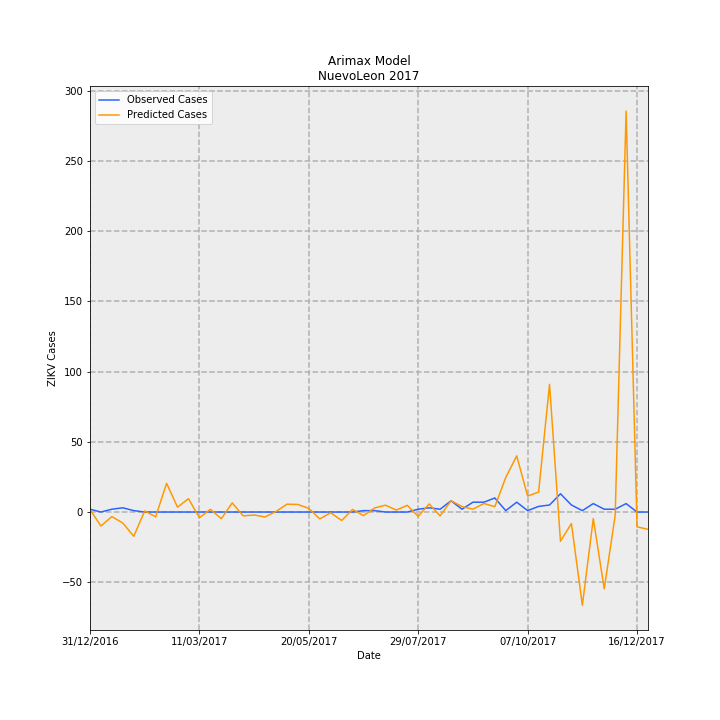

The table this chart was drawn from, first rows:
Date, predictions_incidence, observed_incidence, Predicted Cases, Observed Cases, error
31/12/2016, 0.03335, 0.03907, 1.707, 2.0, 0.2929
07/01/2017, -0.1947, 0.0, -9.966, 0.0, 9.966
14/01/2017, -0.06338, 0.03907, -3.245, 2.0, 5.245
21/01/2017, -0.1534, 0.0586, -7.851, 3.0, 10.85
28/01/2017, -0.3371, 0.01953, -17.26, 1.0, 18.26
04/02/2017, 0.01529, 0.0, 0.7828, 0.0, -0.7828
11/02/2017, -0.06641, 0.0, -3.4, 0.0, 3.4
18/02/2017, 0.3991, 0.0, 20.43, 0.0, -20.43
25/02/2017, 0.06759, 0.0, 3.46, 0.0, -3.46
04/03/2017, 0.1856, 0.0, 9.503, 0.0, -9.503
11/03/2017, -0.07924, 0.0, -4.057, 0.0, 4.057
18/03/2017, 0.0379, 0.0, 1.94, 0.0, -1.94
25/03/2017, -0.09239, 0.0, -4.73, 0.0, 4.73
01/04/2017, 0.1268, 0.0, 6.491, 0.0, -6.491
08/04/2017, -0.05351, 0.0, -2.739, 0.0, 2.739
15/04/2017, -0.04158, 0.0, -2.129, 0.0, 2.129
22/04/2017, -0.06819, 0.0, -3.491, 0.0, 3.491
29/04/2017, 0.007395, 0.0, 0.3786, 0.0, -0.3786
06/05/2017, 0.1092, 0.0, 5.588, 0.0, -5.588
13/05/2017, 0.1053, 0.0, 5.391, 0.0, -5.391
20/05/2017, 0.05065, 0.0, 2.593, 0.0, -2.593
27/05/2017, -0.09576, 0.0, -4.903, 0.0, 4.903
03/06/2017, -0.01021, 0.0, -0.5228, 0.0, 0.5228
10/06/2017, -0.1176, 0.0, -6.02, 0.0, 6.02
17/06/2017, 0.03587, 0.0, 1.836, 0.0, -1.836
24/06/2017, -0.05016, 0.01953, -2.568, 1.0, 3.568
01/07/2017, 0.0558, 0.01953, 2.857, 1.0, -1.857
08/07/2017, 0.09514, 0.0, 4.871, 0.0, -4.871
15/07/2017, 0.02706, 0.0, 1.385, 0.0, -1.385
22/07/2017, 0.09292, 0.0, 4.757, 0.0, -4.757
29/07/2017, -0.06034, 0.03907, -3.089, 2.0, 5.089
05/08/2017, 0.1124, 0.0586, 5.756, 3.0, -2.756
12/08/2017, -0.05387, 0.03907, -2.758, 2.0, 4.758
19/08/2017, 0.1574, 0.1563, 8.057, 8.0, -0.05658
26/08/2017, 0.07632, 0.03907, 3.907, 2.0, -1.907
02/09/2017, 0.03951, 0.1367, 2.023, 7, 4.977
09/09/2017, 0.1191, 0.1367, 6.096, 7, 0.9044
16/09/2017, 0.0744, 0.1953, 3.809, 10.0, 6.191
23/09/2017, 0.4809, 0.01953, 24.62, 1.0, -23.62
30/09/2017, 0.7817, 0.1367, 40.02, 7, -33.02
07/10/2017, 0.2225, 0.01953, 11.39, 1.0, -10.39
14/10/2017, 0.2774, 0.07813, 14.2, 4.0, -10.2
21/10/2017, 1.776, 0.09767, 90.92, 5.0, -85.92
28/10/2017, -0.4066, 0.2539, -20.82, 13.0, 33.82
04/11/2017, -0.1598, 0.09767, -8.179, 5.0, 13.18
11/11/2017, -1.297, 0.01953, -66.42, 1.0, 67.42
18/11/2017, -0.09075, 0.1172, -4.646, 6.0, 10.65
25/11/2017, -1.068, 0.03907, -54.69, 2.0, 56.69
02/12/2017, -0.04827, 0.03907, -2.471, 2.0, 4.471
09/12/2017, 5.577, 0.1172, 285.5, 6.0, -279.5
16/12/2017, -0.2061, 0.0, -10.55, 0.0, 10.55
23/12/2017, -0.2411, 0.0, -12.35, 0.0, 12.35
